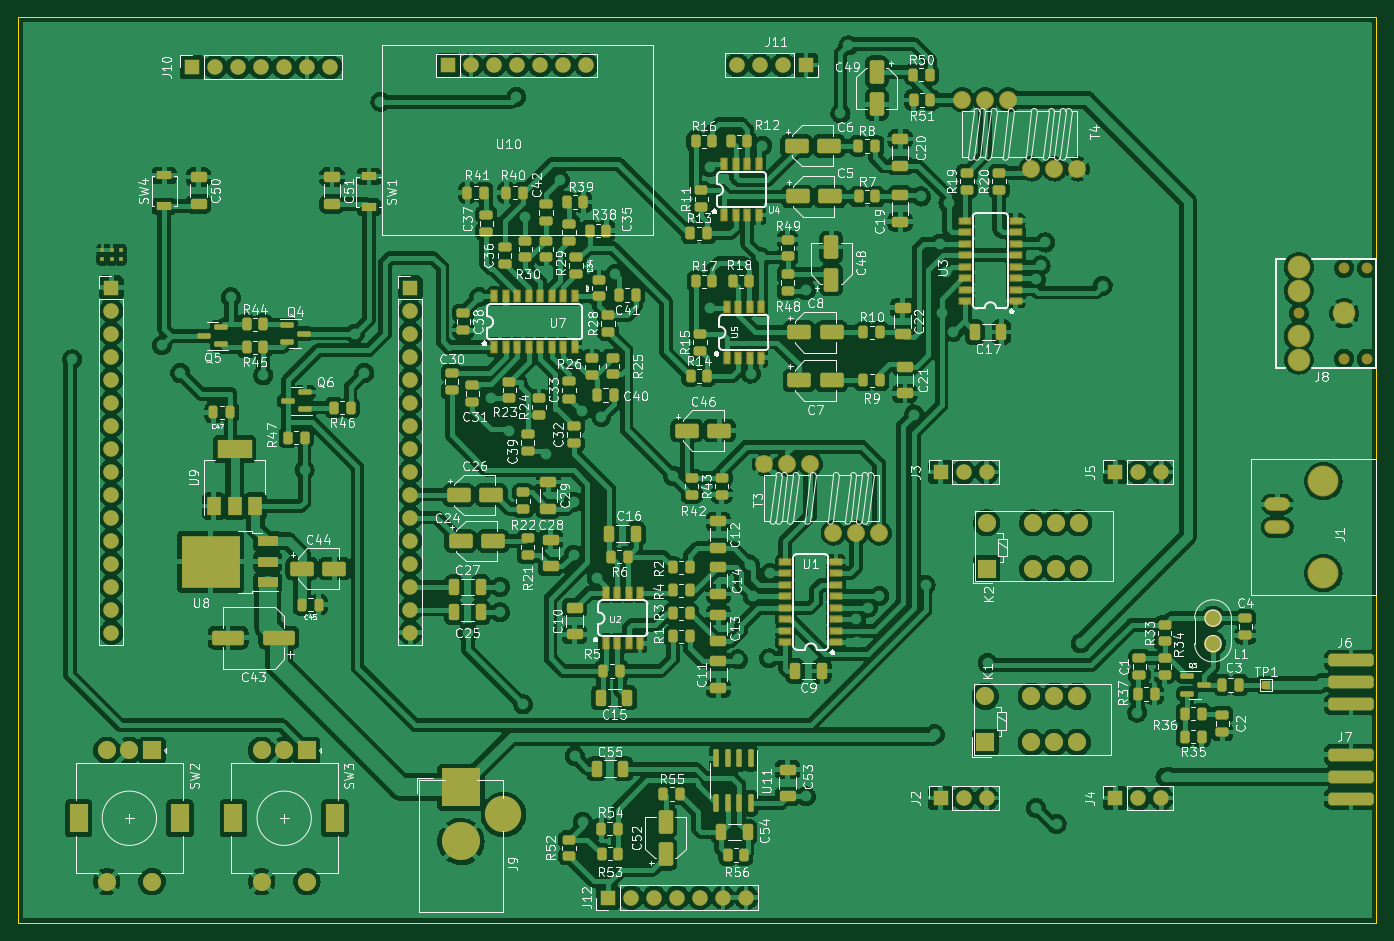
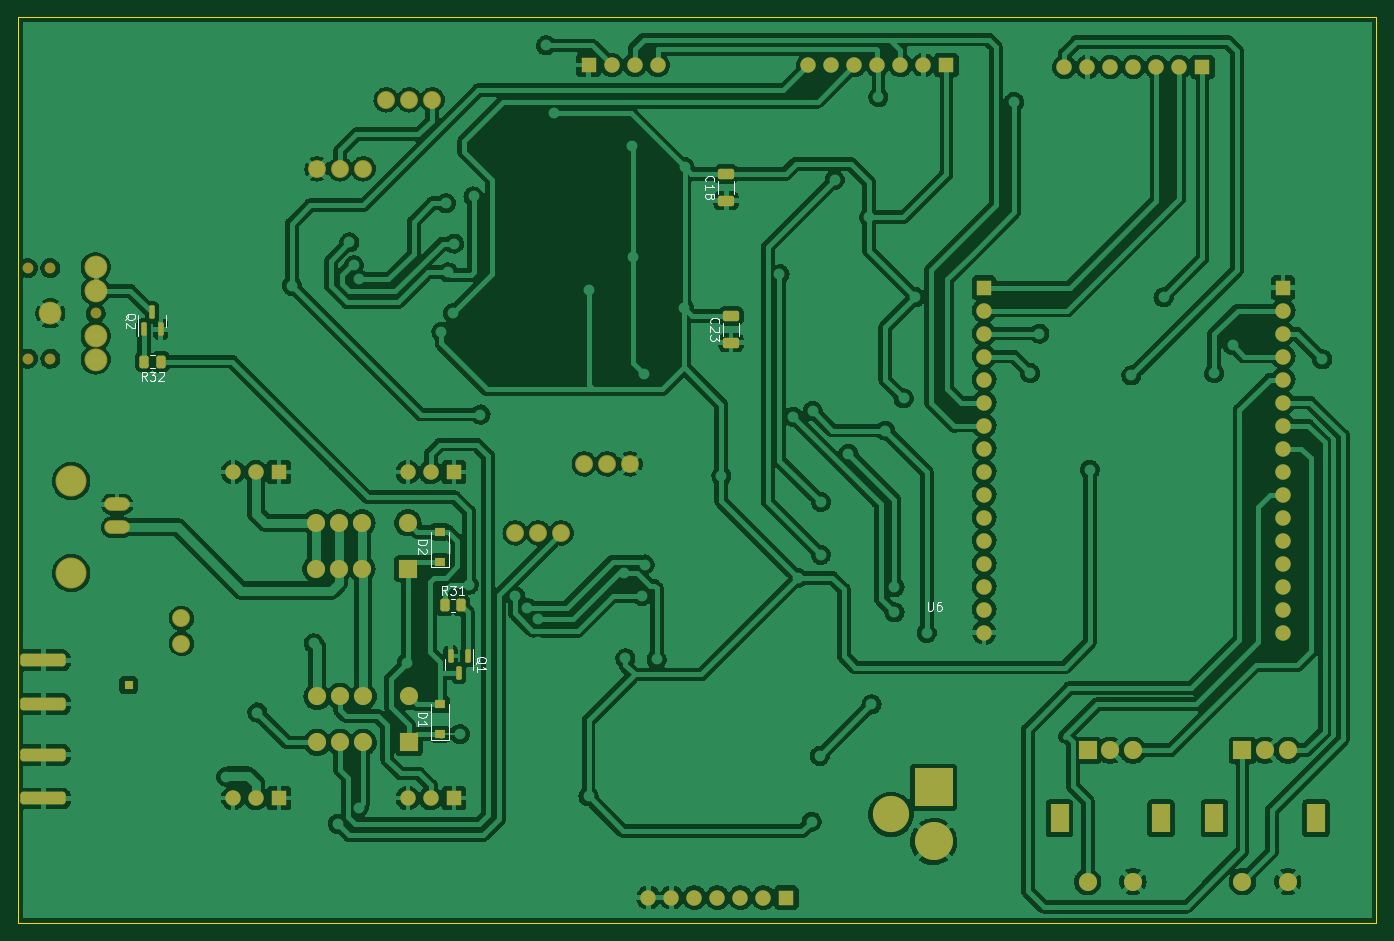
Circuit board: 9 layer files. Board 150.0 x 100.0 mm.
- bottom_copper: SDR-Transceiver-B_Cu.gbr (504823 bytes)
- bottom_mask: SDR-Transceiver-B_Mask.gbr (7060 bytes)
- paste: SDR-Transceiver-B_Paste.gbr (2444 bytes)
- bottom_silk: SDR-Transceiver-B_Silkscreen.gbr (9678 bytes)
- outline: SDR-Transceiver-Edge_Cuts.gbr (694 bytes)
- top_copper: SDR-Transceiver-F_Cu.gbr (897673 bytes)
- top_mask: SDR-Transceiver-F_Mask.gbr (19504 bytes)
- paste: SDR-Transceiver-F_Paste.gbr (14781 bytes)
- top_silk: SDR-Transceiver-F_Silkscreen.gbr (165610 bytes)

=== bottom_copper: SDR-Transceiver-B_Cu.gbr (504823 bytes, source omitted) ===
=== bottom_mask: SDR-Transceiver-B_Mask.gbr (7060 bytes, source omitted) ===
=== paste: SDR-Transceiver-B_Paste.gbr (2444 bytes, source withheld) ===
=== bottom_silk: SDR-Transceiver-B_Silkscreen.gbr (9678 bytes, source omitted) ===
=== outline: SDR-Transceiver-Edge_Cuts.gbr ===
%TF.GenerationSoftware,KiCad,Pcbnew,(6.0.10)*%
%TF.CreationDate,2023-02-15T21:48:18-05:00*%
%TF.ProjectId,SDR-Transceiver,5344522d-5472-4616-9e73-636569766572,rev?*%
%TF.SameCoordinates,Original*%
%TF.FileFunction,Profile,NP*%
%FSLAX46Y46*%
G04 Gerber Fmt 4.6, Leading zero omitted, Abs format (unit mm)*
G04 Created by KiCad (PCBNEW (6.0.10)) date 2023-02-15 21:48:18*
%MOMM*%
%LPD*%
G01*
G04 APERTURE LIST*
%TA.AperFunction,Profile*%
%ADD10C,0.100000*%
%TD*%
G04 APERTURE END LIST*
D10*
X67805000Y-44399000D02*
X217805000Y-44399000D01*
X217805000Y-44399000D02*
X217805000Y-144399000D01*
X217805000Y-144399000D02*
X67805000Y-144399000D01*
X67805000Y-144399000D02*
X67805000Y-44399000D01*
M02*

=== top_copper: SDR-Transceiver-F_Cu.gbr (897673 bytes, source omitted) ===
=== top_mask: SDR-Transceiver-F_Mask.gbr (19504 bytes, source omitted) ===
=== paste: SDR-Transceiver-F_Paste.gbr (14781 bytes, source omitted) ===
=== top_silk: SDR-Transceiver-F_Silkscreen.gbr (165610 bytes, source omitted) ===
